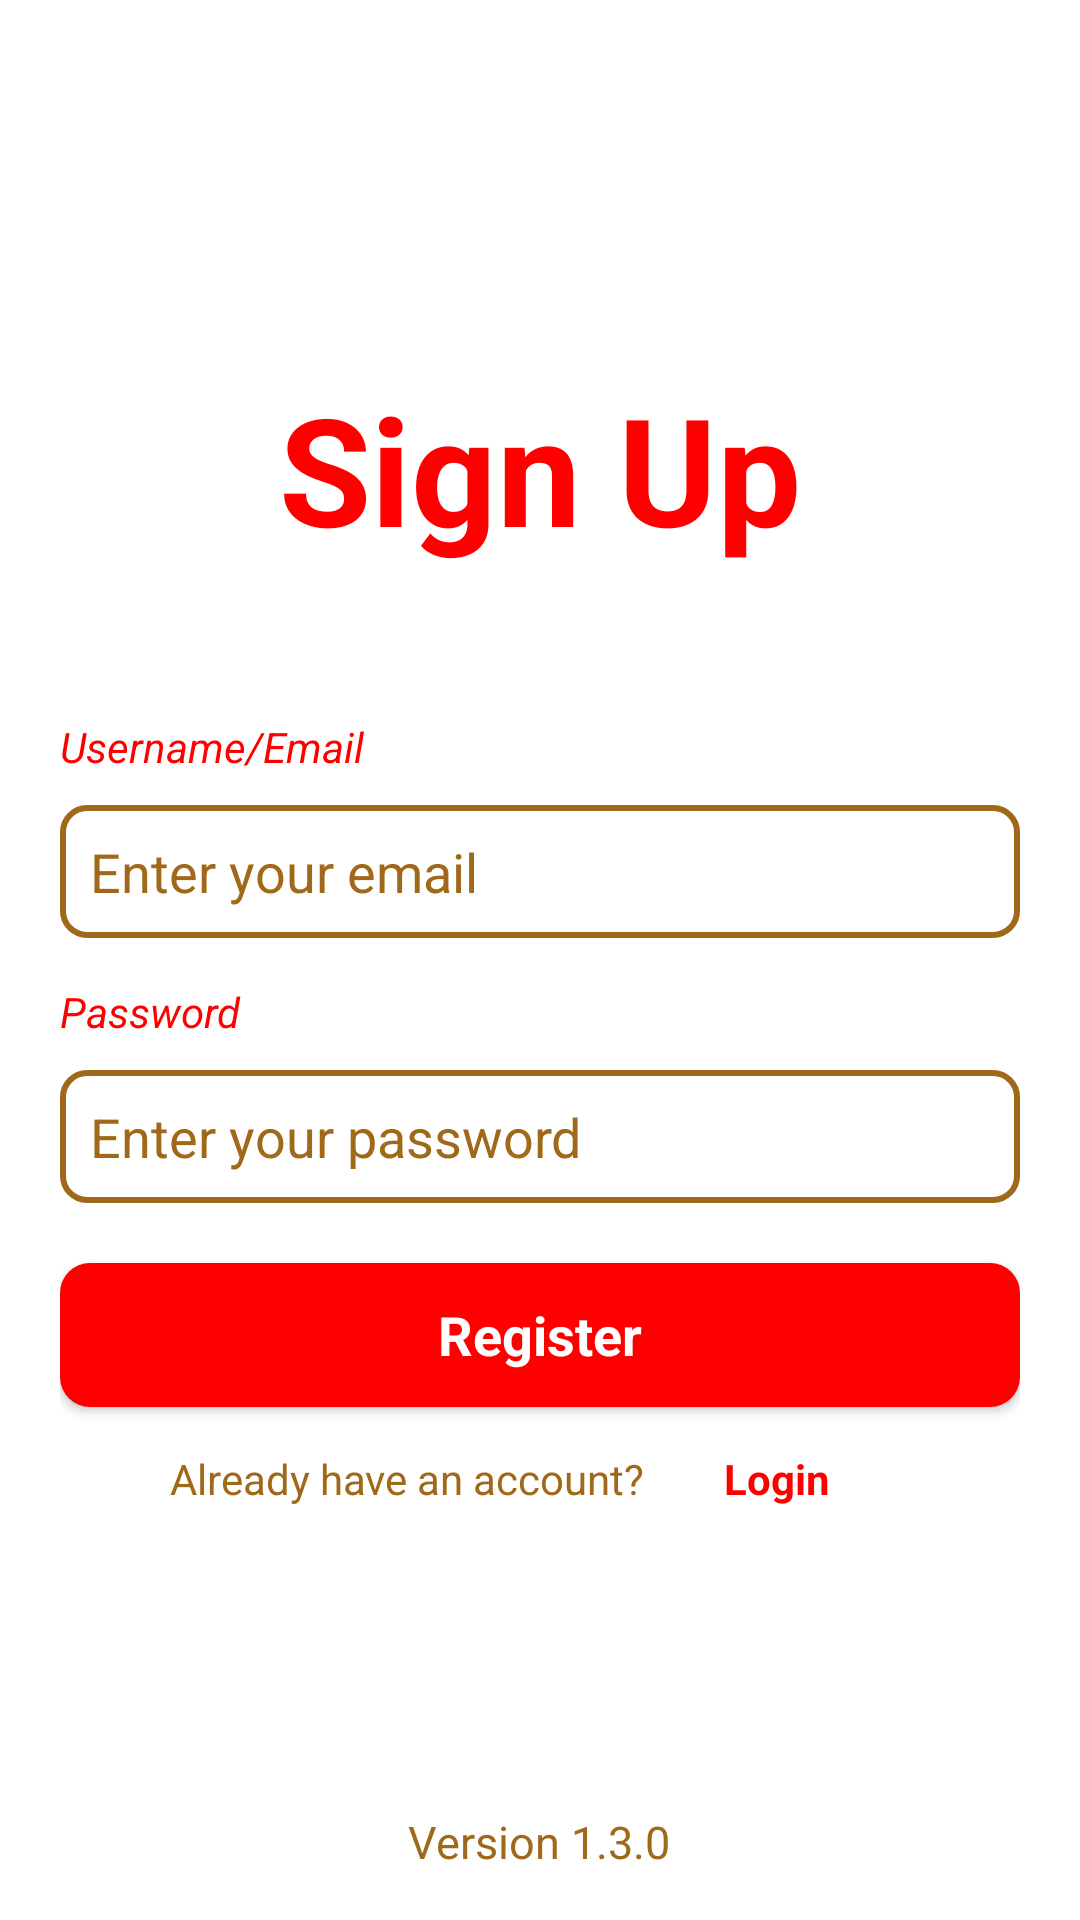

Here is an Android app screen rendered from its layout file. Give the layout XML and the strings, colors and styles it references.
<!-- AndroidManifest.xml: application theme Theme.Androidproject -->
<!-- res/layout/activity_register.xml -->
<RelativeLayout
    xmlns:android="http://schemas.android.com/apk/res/android"
    xmlns:tools="http://schemas.android.com/tools"
    android:id="@+id/registerActivity"
    android:layout_width="match_parent"
    android:layout_height="match_parent"
    android:background="#FFFFFF"
    tools:context=".loginUI.RegisterActivity">

    <androidx.appcompat.widget.LinearLayoutCompat
        android:layout_width="match_parent"
        android:layout_height="wrap_content"
        android:layout_centerInParent="true"
        android:gravity="center"
        android:orientation="vertical"
        android:padding="20dp">

        <TextView
            android:layout_width="wrap_content"
            android:layout_height="wrap_content"
            android:text="Sign Up"
            android:textColor="#FF0000"
            android:textStyle="bold"
            android:textSize="50sp"/>

        <TextView
            android:layout_width="match_parent"
            android:layout_height="wrap_content"
            android:layout_marginTop="50dp"
            android:text="Username/Email"
            android:textColor="#FF0000"
            android:textStyle="italic" />

        <EditText
            android:id="@+id/EmailET"
            android:layout_marginTop="10dp"
            android:layout_width="match_parent"
            android:layout_height="wrap_content"
            android:background="@drawable/round_rectangle_edittext"
            android:textColor="#A06919"
            android:textColorHint="#A06919"
            android:hint="Enter your email"
            android:inputType="text" />

        <TextView
            android:layout_width="match_parent"
            android:layout_height="wrap_content"
            android:layout_marginTop="15dp"
            android:text="Password"
            android:textColor="#FF0000"
            android:textStyle="italic" />

        <EditText
            android:id="@+id/PasswordET"
            android:layout_marginTop="10dp"
            android:layout_width="match_parent"
            android:layout_height="wrap_content"
            android:background="@drawable/round_rectangle_edittext"
            android:textColor="#A06919"
            android:textColorHint="#A06919"
            android:hint="Enter your password"
            android:inputType="textPassword" />

        <Button
            android:id="@+id/RegisterBT"
            android:layout_marginTop="20dp"
            android:layout_width="match_parent"
            android:layout_height="wrap_content"
            android:textAllCaps="false"
            android:text="Register"
            android:textSize="18dp"
            android:textStyle="bold"
            android:textColor="#FFFFFF"
            android:background="@drawable/round_rectangle_button"/>

        <LinearLayout
            android:layout_width="wrap_content"
            android:layout_height="wrap_content">

            <TextView
                android:layout_width="wrap_content"
                android:layout_height="wrap_content"
                android:text="Already have an account?"
                android:textColor="#A06919"/>

            <Button
                android:id="@+id/LoginAccountBT"
                android:layout_width="wrap_content"
                android:layout_height="wrap_content"
                android:textColor="#FF0000"
                android:textAllCaps="false"
                android:textStyle="bold"
                android:background="@android:color/transparent"
                android:text="Login" />

        </LinearLayout>

    </androidx.appcompat.widget.LinearLayoutCompat>

    <TextView
        android:layout_width="wrap_content"
        android:layout_height="wrap_content"
        android:text="@string/app_version"
        android:textColor="#A06919"
        android:textSize="15sp"
        android:layout_alignParentBottom="true"
        android:layout_centerHorizontal="true"
        android:layout_marginBottom="16dp"/>
</RelativeLayout>
<!-- resources referenced by this layout -->
<resources>
  <!-- drawable round_rectangle_button (drawable) -->
  <?xml version="1.0" encoding="utf-8"?>
  <shape xmlns:android="http://schemas.android.com/apk/res/android">
      <corners android:radius="10dp"/>
      <padding
          android:left="10dp"
          android:top="10dp"
          android:right="10dp"
          android:bottom="10dp"/>
      <solid android:color="#FF0000"/>
  </shape>
  <!-- drawable round_rectangle_edittext (drawable) -->
  <?xml version="1.0" encoding="utf-8"?>
  <shape xmlns:android="http://schemas.android.com/apk/res/android">
      <corners android:radius="8dp"/>
      <stroke
          android:width="2dp"
          android:color="#A06919"/>
      <padding
          android:left="10dp"
          android:top="10dp"
          android:right="10dp"
          android:bottom="10dp"/>
  </shape>
  <string name="app_version">Version 1.3.0</string>
  <style name="Theme.Androidproject" parent="Base.Theme.Androidproject" />
  <style name="Base.Theme.Androidproject" parent="Theme.AppCompat.DayNight.NoActionBar">
          <item name="fontFamily">@font/bahnschrift</item>
  
          
          <item name="colorSurface">#FFFFFF</item> 
          <item name="colorOnSurface">#1B1B1B</item> 
      </style>
</resources>
